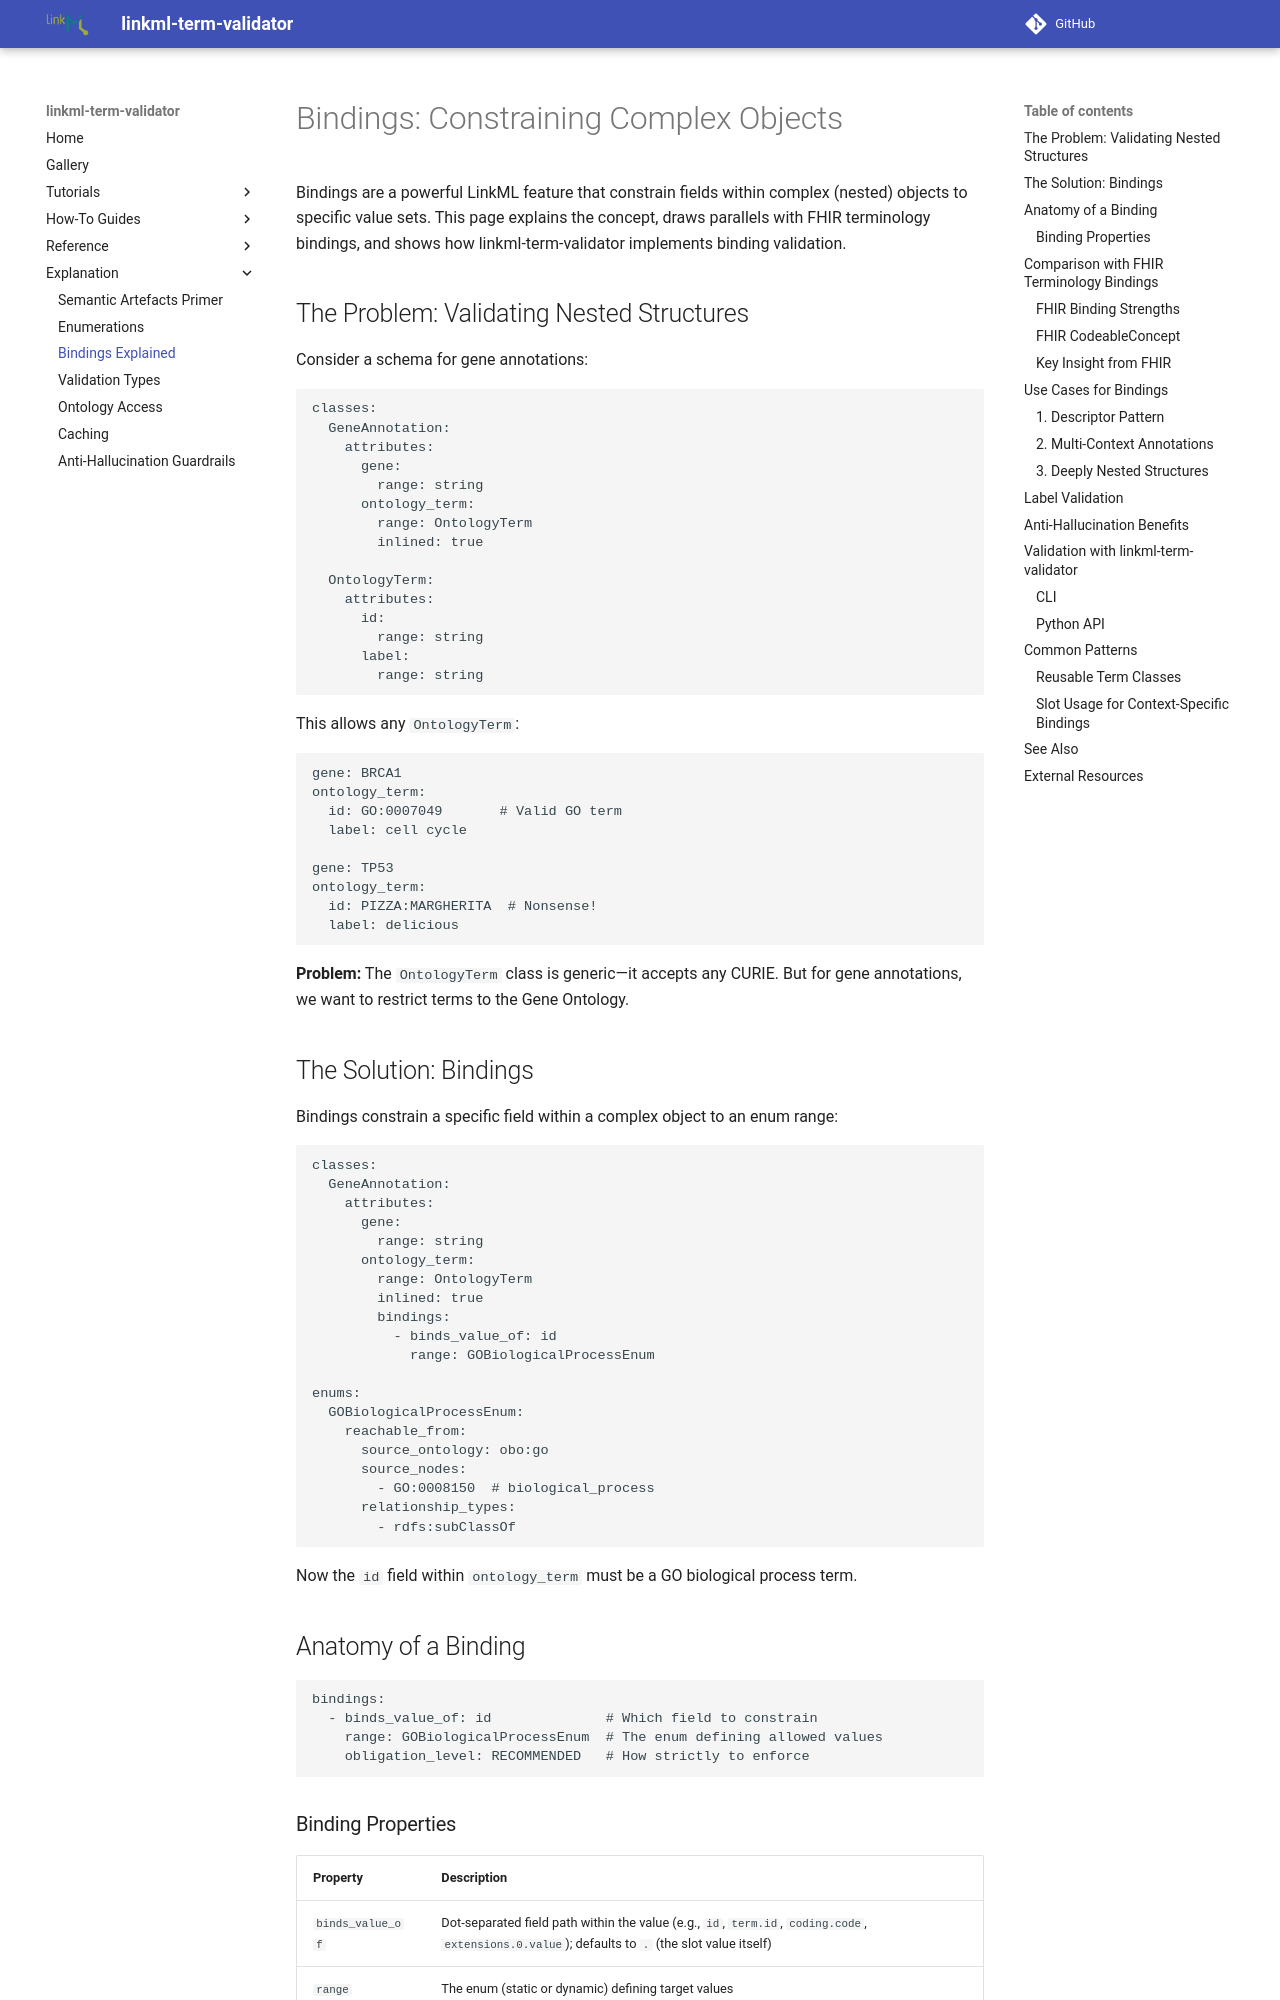

repository: linkml/linkml-term-validator · page: bindings-explained/index.html · generator: mkdocs

# Bindings: Constraining Complex Objects

Bindings are a powerful LinkML feature that constrain fields within complex (nested) objects to specific value sets. This page explains the concept, draws parallels with FHIR terminology bindings, and shows how linkml-term-validator implements binding validation.

## The Problem: Validating Nested Structures

Consider a schema for gene annotations:

```yaml
classes:
  GeneAnnotation:
    attributes:
      gene:
        range: string
      ontology_term:
        range: OntologyTerm
        inlined: true

  OntologyTerm:
    attributes:
      id:
        range: string
      label:
        range: string
```

This allows any `OntologyTerm`:

```yaml
gene: BRCA1
ontology_term:
  id: GO:0007049       # Valid GO term
  label: cell cycle

gene: TP53
ontology_term:
  id: PIZZA:MARGHERITA  # Nonsense!
  label: delicious
```

**Problem:** The `OntologyTerm` class is generic—it accepts any CURIE. But for gene annotations, we want to restrict terms to the Gene Ontology.

## The Solution: Bindings

Bindings constrain a specific field within a complex object to an enum range:

```yaml
classes:
  GeneAnnotation:
    attributes:
      gene:
        range: string
      ontology_term:
        range: OntologyTerm
        inlined: true
        bindings:
          - binds_value_of: id
            range: GOBiologicalProcessEnum

enums:
  GOBiologicalProcessEnum:
    reachable_from:
      source_ontology: obo:go
      source_nodes:
        - GO:0008150  # biological_process
      relationship_types:
        - rdfs:subClassOf
```

Now the `id` field within `ontology_term` must be a GO biological process term.

## Anatomy of a Binding

```yaml
bindings:
  - binds_value_of: id              # Which field to constrain
    range: GOBiologicalProcessEnum  # The enum defining allowed values
    obligation_level: RECOMMENDED   # How strictly to enforce
```
